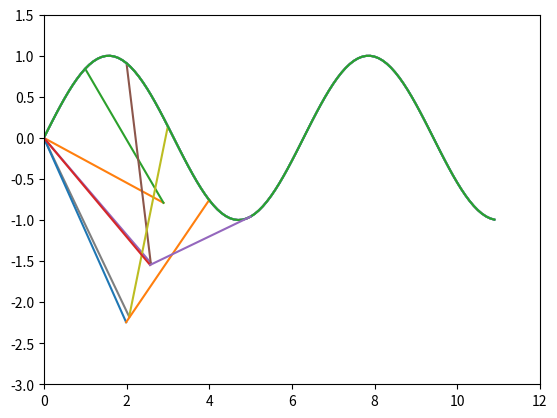

Source code (Python): (Note: this script raises an exception after producing the figure.)
import numpy as np
import math
import matplotlib.pyplot as plt

L1=3 #m for first robotic arm
L2=2.5 #m for second robotic arm

N_x=5 #no of divisions in x for simulation

x_start=1
x_end=6

x1=[] #x coordinate for link 1
x2=[] #x coordinate for link 2
y1=[] #y coordinate for link 1
y2=[] #y coordinate for link 2

x0=0
y0=0
theta=0

figno=1

for x in range(x_start,x_end+1,1):
    y=math.sin(x)
    theta=math.acos((x**2+y**2-L1**2-L2**2)/(2*L1*L2))
    temp_q1=math.atan(y/x)-math.atan((L2*math.sin(theta))/(L1+L2*math.cos(theta)))
    temp_q2=temp_q1+theta
    temp_x1=L1*math.cos(temp_q1)
    temp_y1=L1*math.sin(temp_q1)
    temp_x2=temp_x1+L2*math.cos(temp_q2)
    temp_y2=temp_y1+L2*math.sin(temp_q2)
    print(temp_x2)
    #x1.append(temp_x1)
    #x2.append(temp_x2)
    #y1.append(temp_y1)
    #y2.append(temp_y2)
    #print(y2)
    #filename=str(figno)+'.jpg'
    #figno=figno+1
    #plt.figure()
    plt.xlim([0,12])
    plt.ylim([-3,1.5])
    t=np.arange(0,3.5*np.pi,0.1)
    y_sin=np.sin(t)
    plt.plot(t,y_sin)
    plt.plot([x0,temp_x1],[y0,temp_y1])
    plt.plot([temp_x1,temp_x2],[temp_y1,temp_y2])
    plt.show()
    #plt.savefig(filename)